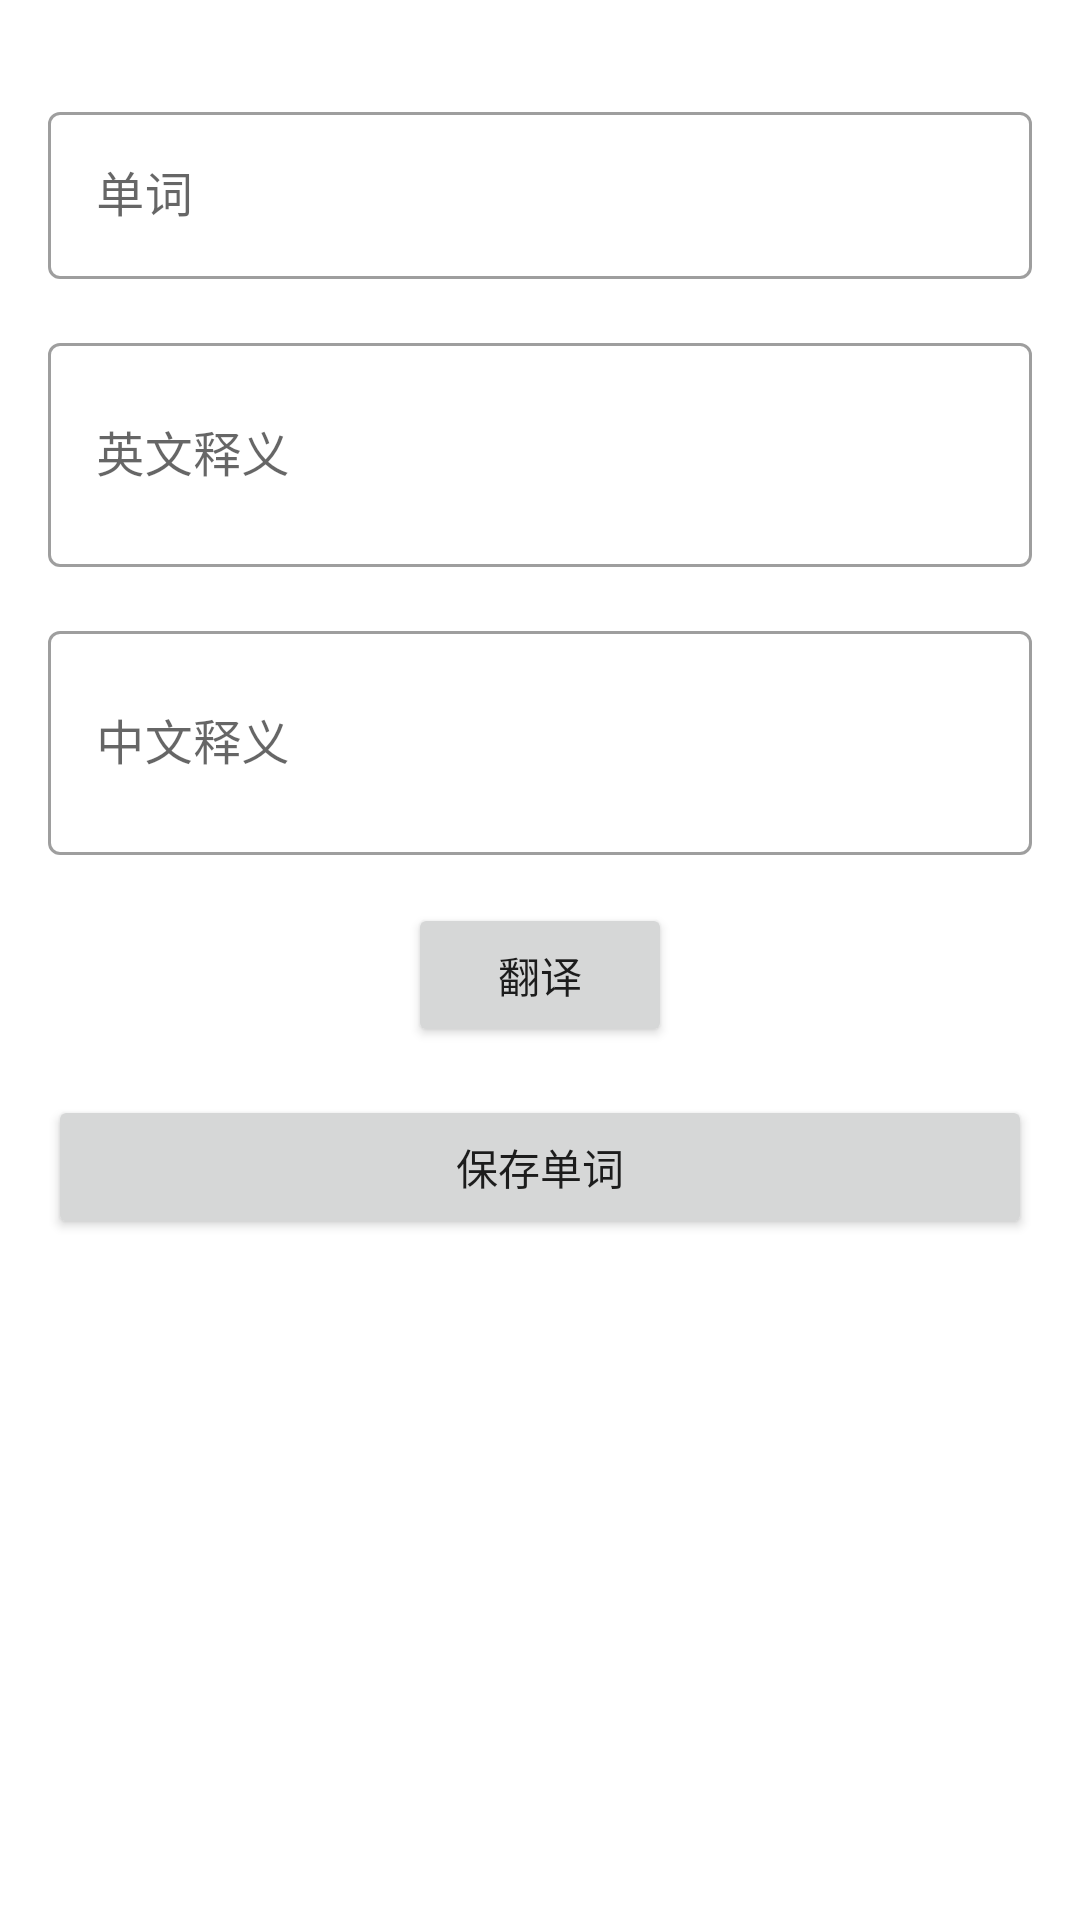

Reconstruct the res/layout file that produces this screen, plus the resources it refers to.
<!-- AndroidManifest.xml: application theme Theme.SonicWords -->
<!-- res/layout/fragment_word.xml -->
<?xml version="1.0" encoding="utf-8"?>
<androidx.constraintlayout.widget.ConstraintLayout xmlns:android="http://schemas.android.com/apk/res/android"
    xmlns:app="http://schemas.android.com/apk/res-auto"
    xmlns:tools="http://schemas.android.com/tools"
    android:layout_width="match_parent"
    android:layout_height="match_parent"
    android:padding="16dp"
    tools:context=".ui.word.WordFragment">

    <com.google.android.material.textfield.TextInputLayout
        android:id="@+id/tilWord"
        style="@style/Widget.MaterialComponents.TextInputLayout.OutlinedBox"
        android:layout_width="match_parent"
        android:layout_height="wrap_content"
        android:layout_marginTop="16dp"
        android:hint="单词"
        app:layout_constraintEnd_toEndOf="parent"
        app:layout_constraintStart_toStartOf="parent"
        app:layout_constraintTop_toTopOf="parent">

        <com.google.android.material.textfield.TextInputEditText
            android:id="@+id/etWord"
            android:layout_width="match_parent"
            android:layout_height="wrap_content"
            android:inputType="text" />

    </com.google.android.material.textfield.TextInputLayout>

    <com.google.android.material.textfield.TextInputLayout
        android:id="@+id/tilMeaning"
        style="@style/Widget.MaterialComponents.TextInputLayout.OutlinedBox"
        android:layout_width="match_parent"
        android:layout_height="wrap_content"
        android:layout_marginTop="16dp"
        android:hint="英文释义"
        app:layout_constraintEnd_toEndOf="parent"
        app:layout_constraintStart_toStartOf="parent"
        app:layout_constraintTop_toBottomOf="@+id/tilWord">

        <com.google.android.material.textfield.TextInputEditText
            android:id="@+id/etMeaning"
            android:layout_width="match_parent"
            android:layout_height="wrap_content"
            android:inputType="textMultiLine"
            android:minLines="2" />

    </com.google.android.material.textfield.TextInputLayout>

    <com.google.android.material.textfield.TextInputLayout
        android:id="@+id/tilChineseMeaning"
        style="@style/Widget.MaterialComponents.TextInputLayout.OutlinedBox"
        android:layout_width="match_parent"
        android:layout_height="wrap_content"
        android:layout_marginTop="16dp"
        android:hint="中文释义"
        app:layout_constraintEnd_toEndOf="parent"
        app:layout_constraintStart_toStartOf="parent"
        app:layout_constraintTop_toBottomOf="@+id/tilMeaning">

        <com.google.android.material.textfield.TextInputEditText
            android:id="@+id/etChineseMeaning"
            android:layout_width="match_parent"
            android:layout_height="wrap_content"
            android:inputType="textMultiLine"
            android:minLines="2" />

    </com.google.android.material.textfield.TextInputLayout>

    <TextView
        android:id="@+id/tvTranslationStatus"
        android:layout_width="match_parent"
        android:layout_height="wrap_content"
        android:layout_marginTop="8dp"
        android:textColor="#FF5722"
        android:textStyle="italic"
        android:visibility="gone"
        app:layout_constraintEnd_toEndOf="parent"
        app:layout_constraintStart_toStartOf="parent"
        app:layout_constraintTop_toBottomOf="@+id/tilChineseMeaning"
        tools:text="正在翻译..." />

    <Button
        android:id="@+id/btnTranslate"
        android:layout_width="wrap_content"
        android:layout_height="wrap_content"
        android:layout_marginTop="16dp"
        android:text="翻译"
        app:layout_constraintEnd_toEndOf="parent"
        app:layout_constraintStart_toStartOf="parent"
        app:layout_constraintTop_toBottomOf="@+id/tvTranslationStatus" />

    <Button
        android:id="@+id/btnSave"
        android:layout_width="match_parent"
        android:layout_height="wrap_content"
        android:layout_marginTop="16dp"
        android:text="保存单词"
        app:layout_constraintEnd_toEndOf="parent"
        app:layout_constraintStart_toStartOf="parent"
        app:layout_constraintTop_toBottomOf="@+id/btnTranslate" />

</androidx.constraintlayout.widget.ConstraintLayout>
<!-- resources referenced by this layout -->
<resources>
  <style name="Theme.SonicWords" parent="Theme.MaterialComponents.DayNight.DarkActionBar">
          
          <item name="colorPrimary">@color/purple_500</item>
          <item name="colorPrimaryVariant">@color/purple_700</item>
          <item name="colorOnPrimary">@color/white</item>
          
          <item name="colorSecondary">@color/teal_200</item>
          <item name="colorSecondaryVariant">@color/teal_700</item>
          <item name="colorOnSecondary">@color/black</item>
          
          <item name="android:statusBarColor">?attr/colorPrimaryVariant</item>
          
      </style>
  <color name="purple_500">#FF6200EE</color>
  <color name="purple_700">#FF3700B3</color>
  <color name="white">#FFFFFFFF</color>
  <color name="teal_200">#FF03DAC5</color>
  <color name="teal_700">#FF018786</color>
  <color name="black">#FF000000</color>
</resources>
